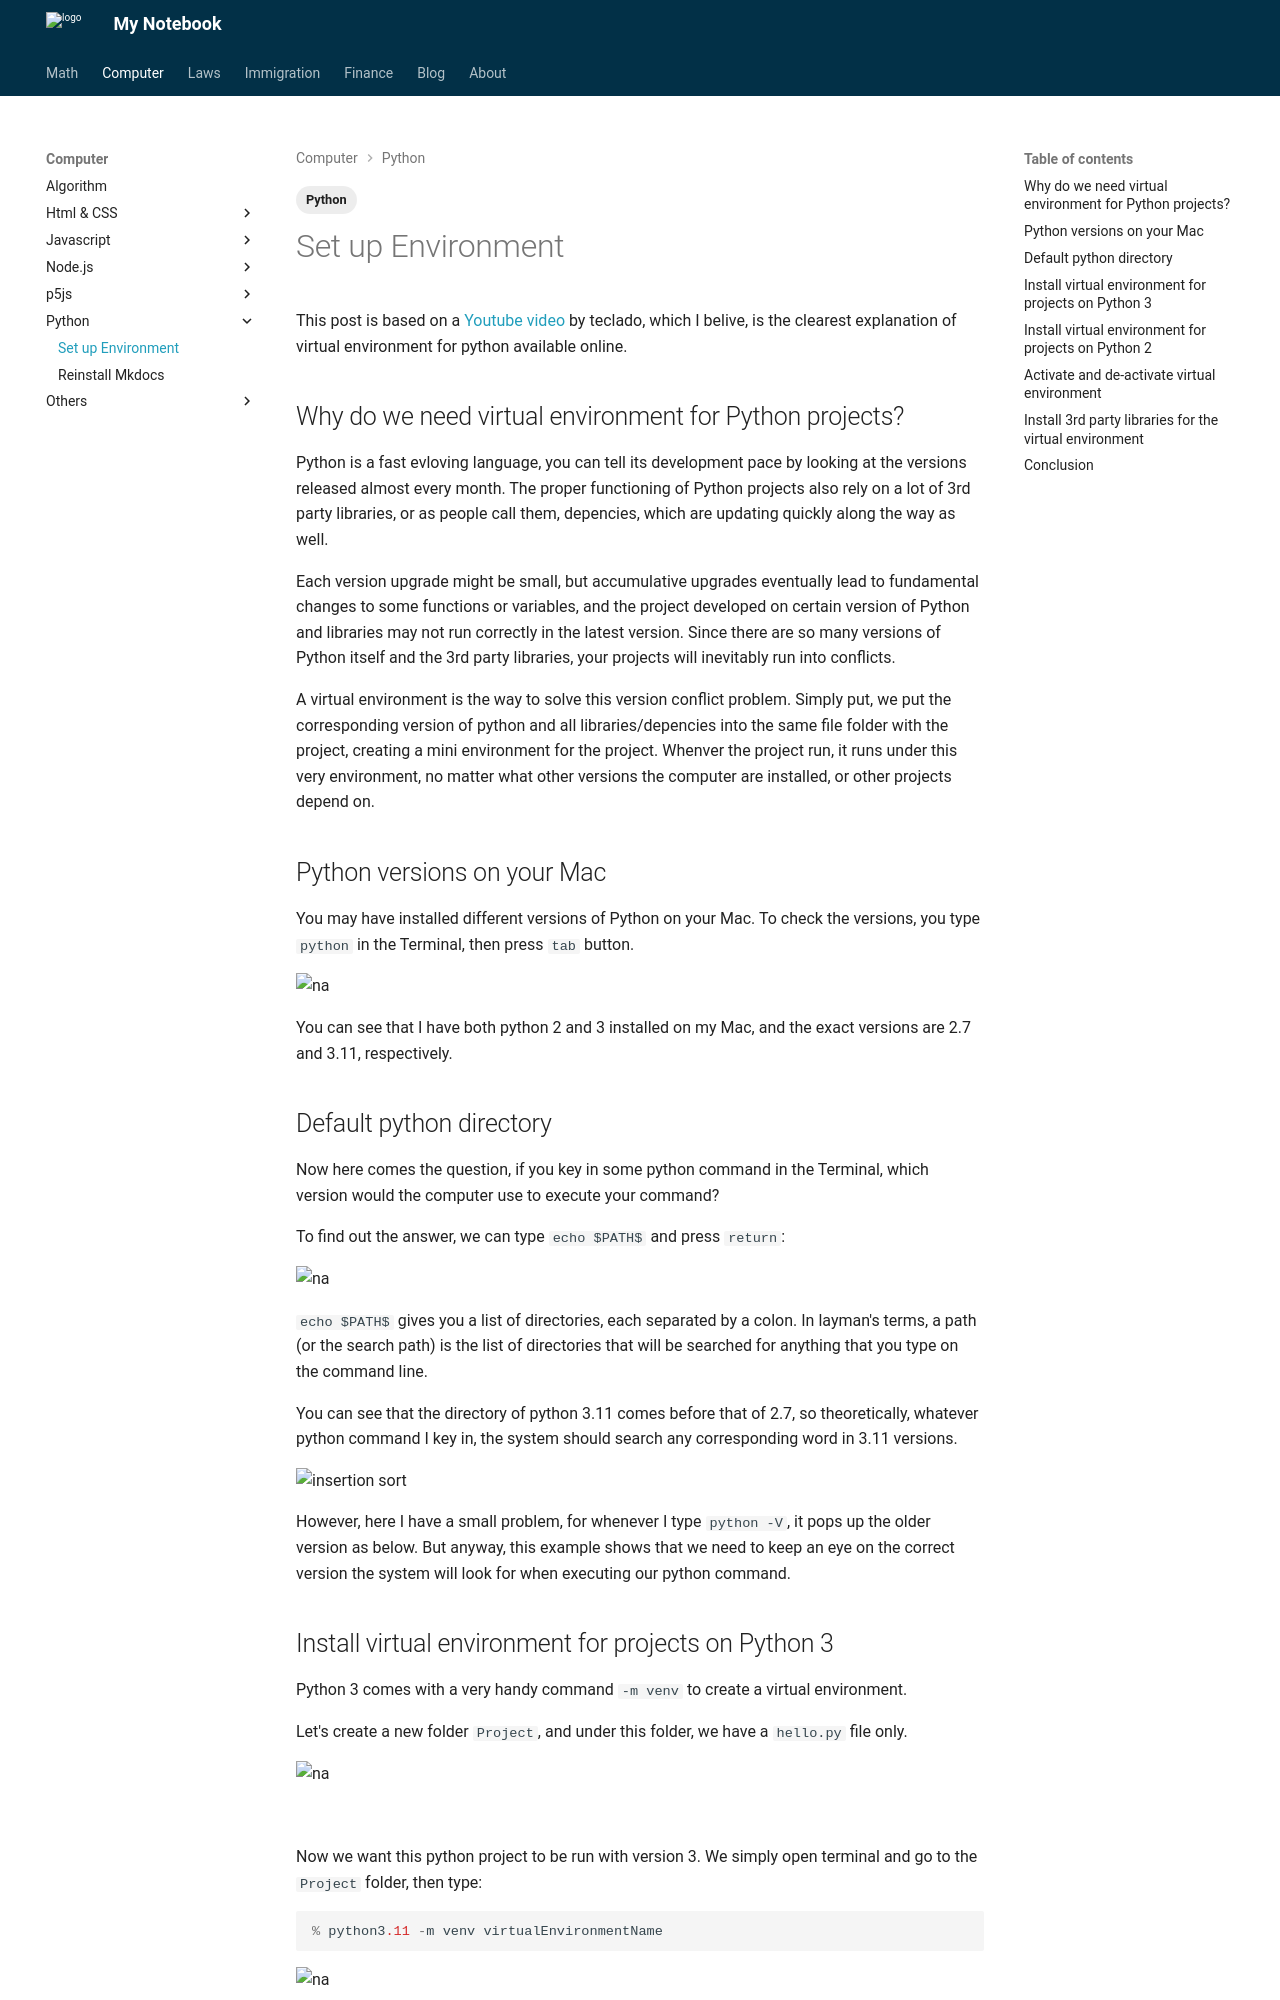

repository: Larry-Cui/notebook · page: Computer/Python/2023-4-22-venv/index.html · generator: mkdocs

---
layout: post
title: "Virtual Environment: Why and How?"
date: 2023-04-22
categories: Eng
tags:
  - Python
---

This post is based on a [Youtube video](https://youtu.be/KxvKCSwlUv8) by teclado, which I belive, is the clearest explanation of virtual environment for python available online.

## Why do we need virtual environment for Python projects?

Python is a fast evloving language, you can tell its development pace by looking at the versions released almost every month. The proper functioning of Python projects also rely on a lot of 3rd party libraries, or as people call them, depencies, which are updating quickly along the way as well.

Each version upgrade might be small, but accumulative upgrades eventually lead to fundamental changes to some functions or variables, and the project developed on certain version of Python and libraries may not run correctly in the latest version. Since there are so many versions of Python itself and the 3rd party libraries, your projects will inevitably run into conflicts.

A virtual environment is the way to solve this version conflict problem. Simply put, we put the corresponding version of python and all libraries/depencies into the same file folder with the project, creating a mini environment for the project. Whenver the project run, it runs under this very environment, no matter what other versions the computer are installed, or other projects depend on.

## Python versions on your Mac

You may have installed different versions of Python on your Mac. To check the versions, you type `python` in the Terminal, then press `tab` button.

<img style="display: inline-block; width: 100%; object-fit: cover;" src="https://lh3.googleusercontent.com/9oHAa_hrDpvQyicbZsj7JpWrgLuDf34IgUj6WPc8cPxh6AANPZ-ugSb2lTvo9_RMF_HaRIB_qVTJbf6Lek-KAFJo72duP400lBjSKrvMFOzfo6ds0oKdo8DDg1yojDGp4iPzlTcQ_w=w2400" alt="na"/>

You can see that I have both python 2 and 3 installed on my Mac, and the exact versions are 2.7 and 3.11, respectively.

## Default python directory

Now here comes the question, if you key in some python command in the Terminal, which version would the computer use to execute your command?

To find out the answer, we can type `echo $PATH$` and press `return`:

<img style="display: inline-block; width: 100%; object-fit: cover;" src="https://lh3.googleusercontent.com/_l2nHzH2eLwVRsjwbnP7Wc4uplZ_oscGQRasz2TR3SHHRrwUZa5sUgq0cpzKa8qhdA2gYBVAPc4L2a8g8dIUNkZnydfaqQ0HygA0_snW-_bzT9LTCUMvlHRNlnV4mQ2bdGdYRpjkAA=w2400" alt="na"/>

`echo $PATH$` gives you a list of directories, each separated by a colon. In layman's terms, a path (or the search path) is the list of directories that will be searched for anything that you type on the command line.

You can see that the directory of python 3.11 comes before that of 2.7, so theoretically, whatever python command I key in, the system should search any corresponding word in 3.11 versions.

<img style="display: inline-block; width: 100%; object-fit: cover;" src="https://lh3.googleusercontent.com/5WNGM-gepNK_Ru6lAjH3ZTlpK38h3k3JeOryJKAX62eH4T7JyFkw24PIMrbHYDbRWzkjDj62jEhBg-aRWKF_PYH-NQ9tK-Qy2iX9jZ677qYkMzRctH3fJrJUcUsuXhrtEOSRj3Nc0w=w2400" alt="insertion sort"/>

However, here I have a small problem, for whenever I type `python -V`, it pops up the older version as below. But anyway, this example shows that we need to keep an eye on the correct version the system will look for when executing our python command.
